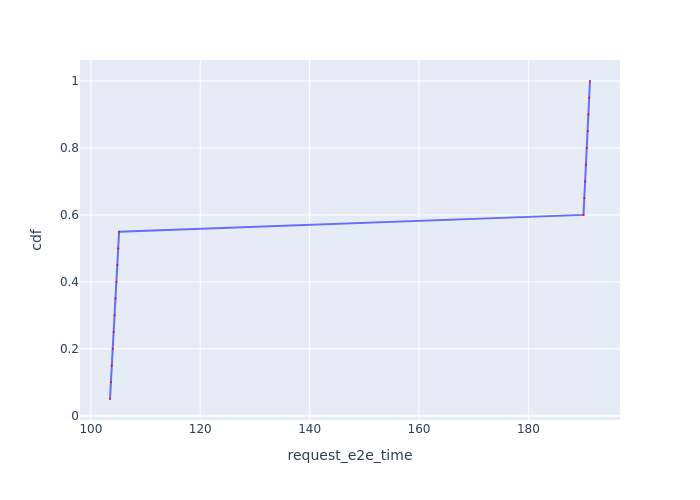

The table this chart was drawn from, first rows:
Request Id, request_e2e_time, cdf
0_0, 103.5, 0.05
0_1, 103.7, 0.1
0_2, 103.8, 0.15
0_3, 104, 0.2
0_4, 104.2, 0.25
0_5, 104.3, 0.3
0_6, 104.5, 0.35
0_7, 104.7, 0.4
0_8, 104.8, 0.45
0_9, 105, 0.5
0_10, 105.2, 0.55
0_11, 190.1, 0.6
0_12, 190.2, 0.65
0_13, 190.4, 0.7
0_14, 190.5, 0.75
0_15, 190.7, 0.8
0_16, 190.8, 0.85
0_17, 191, 0.9
0_18, 191.1, 0.95
0_19, 191.3, 1.0
